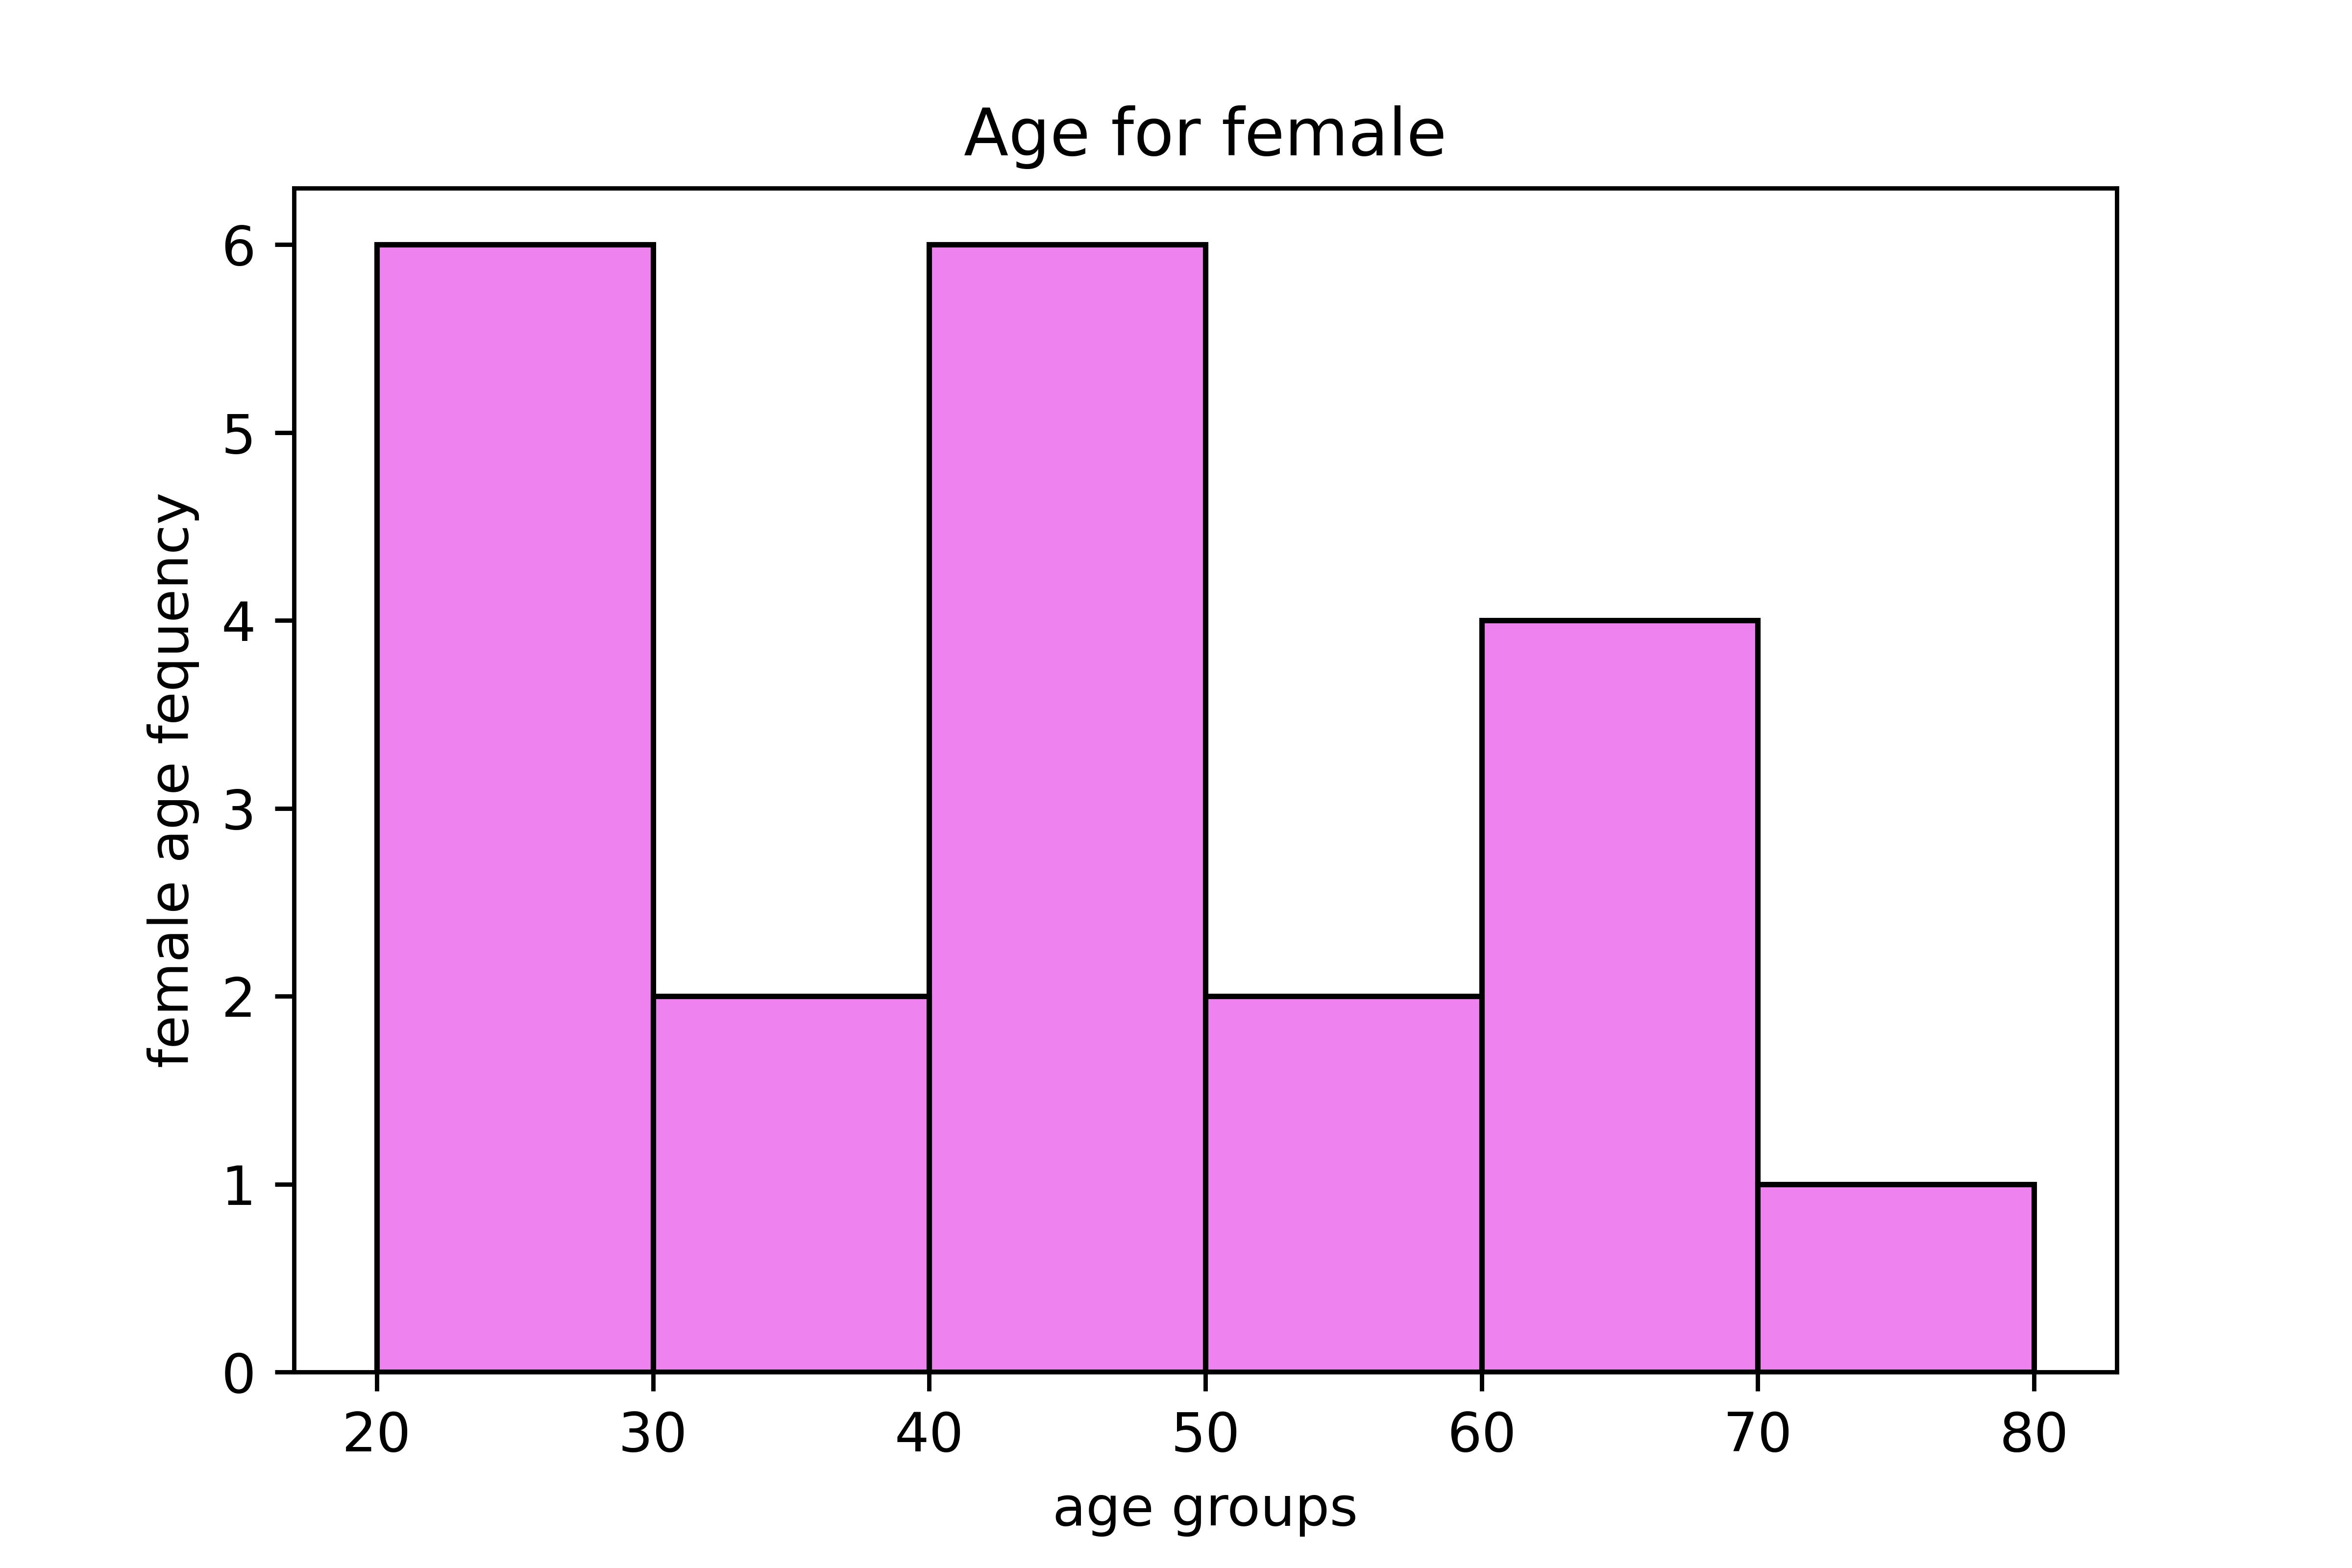

This chart was generated by the following Python code:
#!/usr/bin/env python3
# -*- coding: utf-8 -*-
"""
Created on Wed Mar 29 10:17:18 2023

@author: student
"""

from collections import Counter as ctr
import matplotlib.pyplot as plt

female_age = [53,65,68,21,75,46,24,63,61,24,49,41,39,40,25,54,42,32,48,23,23]
female_histo = ctr([min((age//10) * 10,100) for age in female_age])
plt.bar([i+5 for i in female_histo.keys()],
        female_histo.values(),color="violet",width=10,edgecolor='black')

plt.xlabel("age groups")
plt.ylabel("female age fequency")
plt.title("Age for female")

plt.savefig("q10female.jpg", dpi=800)
